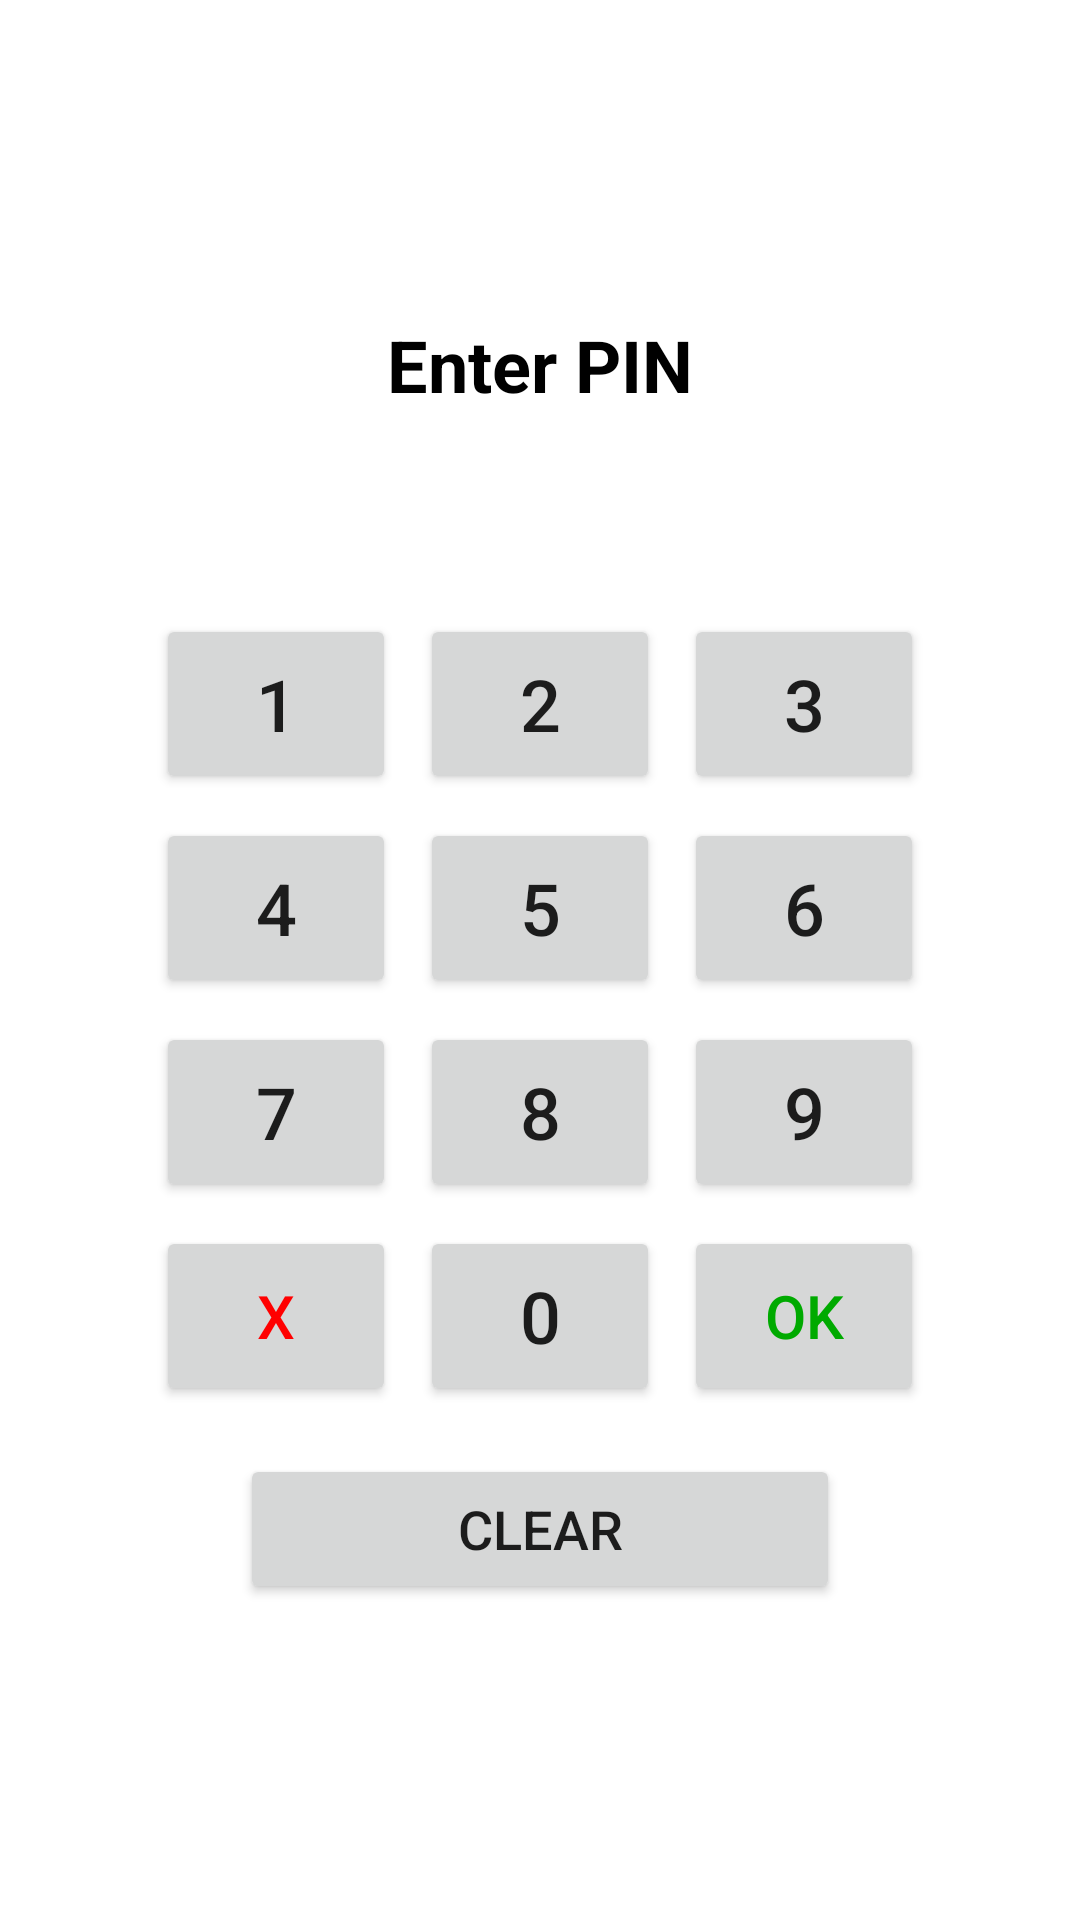

Write the Android layout XML for this screen, with the resource values it uses.
<!-- AndroidManifest.xml: application theme AppTheme -->
<!-- res/layout/layout_atm_pinpad.xml -->
<?xml version="1.0" encoding="utf-8"?>
<LinearLayout xmlns:android="http://schemas.android.com/apk/res/android"
    android:id="@+id/atmPinpadLayout"
    android:layout_width="match_parent"
    android:layout_height="match_parent"
    android:orientation="vertical"
    android:background="#FFFFFF"
    android:padding="16dp"
    android:gravity="center">

    
    <TextView
        android:id="@+id/txtPinPrompt"
        android:layout_width="match_parent"
        android:layout_height="wrap_content"
        android:text="Enter PIN"
        android:textSize="24sp"
        android:textStyle="bold"
        android:textColor="#000000"
        android:gravity="center"
        android:layout_marginBottom="8dp"/>

    <TextView
        android:id="@+id/txtPinDigits"
        android:layout_width="match_parent"
        android:layout_height="wrap_content"
        android:text=""
        android:textSize="32sp"
        android:textStyle="bold"
        android:textColor="#000000"
        android:gravity="center"
        android:layout_marginBottom="16dp"/>

    
    <LinearLayout
        android:layout_width="match_parent"
        android:layout_height="wrap_content"
        android:orientation="horizontal"
        android:gravity="center"
        android:layout_marginBottom="8dp">

        <Button
            android:id="@+id/KBD1"
            android:layout_width="80dp"
            android:layout_height="60dp"
            android:text="1"
            android:textSize="24sp"
            android:layout_marginEnd="8dp"/>

        <Button
            android:id="@+id/KBD2"
            android:layout_width="80dp"
            android:layout_height="60dp"
            android:text="2"
            android:textSize="24sp"
            android:layout_marginEnd="8dp"/>

        <Button
            android:id="@+id/KBD3"
            android:layout_width="80dp"
            android:layout_height="60dp"
            android:text="3"
            android:textSize="24sp"/>
    </LinearLayout>

    
    <LinearLayout
        android:layout_width="match_parent"
        android:layout_height="wrap_content"
        android:orientation="horizontal"
        android:gravity="center"
        android:layout_marginBottom="8dp">

        <Button
            android:id="@+id/KBD4"
            android:layout_width="80dp"
            android:layout_height="60dp"
            android:text="4"
            android:textSize="24sp"
            android:layout_marginEnd="8dp"/>

        <Button
            android:id="@+id/KBD5"
            android:layout_width="80dp"
            android:layout_height="60dp"
            android:text="5"
            android:textSize="24sp"
            android:layout_marginEnd="8dp"/>

        <Button
            android:id="@+id/KBD6"
            android:layout_width="80dp"
            android:layout_height="60dp"
            android:text="6"
            android:textSize="24sp"/>
    </LinearLayout>

    
    <LinearLayout
        android:layout_width="match_parent"
        android:layout_height="wrap_content"
        android:orientation="horizontal"
        android:gravity="center"
        android:layout_marginBottom="8dp">

        <Button
            android:id="@+id/KBD7"
            android:layout_width="80dp"
            android:layout_height="60dp"
            android:text="7"
            android:textSize="24sp"
            android:layout_marginEnd="8dp"/>

        <Button
            android:id="@+id/KBD8"
            android:layout_width="80dp"
            android:layout_height="60dp"
            android:text="8"
            android:textSize="24sp"
            android:layout_marginEnd="8dp"/>

        <Button
            android:id="@+id/KBD9"
            android:layout_width="80dp"
            android:layout_height="60dp"
            android:text="9"
            android:textSize="24sp"/>
    </LinearLayout>

    
    <LinearLayout
        android:layout_width="match_parent"
        android:layout_height="wrap_content"
        android:orientation="horizontal"
        android:gravity="center"
        android:layout_marginBottom="8dp">

        <Button
            android:id="@+id/KBD_Cancel"
            android:layout_width="80dp"
            android:layout_height="60dp"
            android:text="X"
            android:textSize="20sp"
            android:textColor="#FF0000"
            android:layout_marginEnd="8dp"/>

        <Button
            android:id="@+id/KBD0"
            android:layout_width="80dp"
            android:layout_height="60dp"
            android:text="0"
            android:textSize="24sp"
            android:layout_marginEnd="8dp"/>

        <Button
            android:id="@+id/KBD_Enter"
            android:layout_width="80dp"
            android:layout_height="60dp"
            android:text="OK"
            android:textSize="20sp"
            android:textColor="#00AA00"/>
    </LinearLayout>

    
    <Button
        android:id="@+id/KBD_Clear"
        android:layout_width="200dp"
        android:layout_height="50dp"
        android:text="Clear"
        android:textSize="18sp"
        android:layout_marginTop="8dp"/>

</LinearLayout>
<!-- resources referenced by this layout -->
<resources>
  <style name="AppTheme" parent="Theme.AppCompat.Light.DarkActionBar">
          
          <item name="colorPrimary">@color/colorPrimary</item>
          <item name="colorPrimaryDark">@color/colorPrimaryDark</item>
          <item name="colorAccent">@color/colorAccent</item>
      </style>
  <!-- not gathered from this repository: default colours our renderer supplied (Android Studio template values) -->
  <color name="colorPrimary">#FF6200EE</color>
  <color name="colorPrimaryDark">#FF3700B3</color>
  <color name="colorAccent">#FF03DAC5</color>
</resources>
